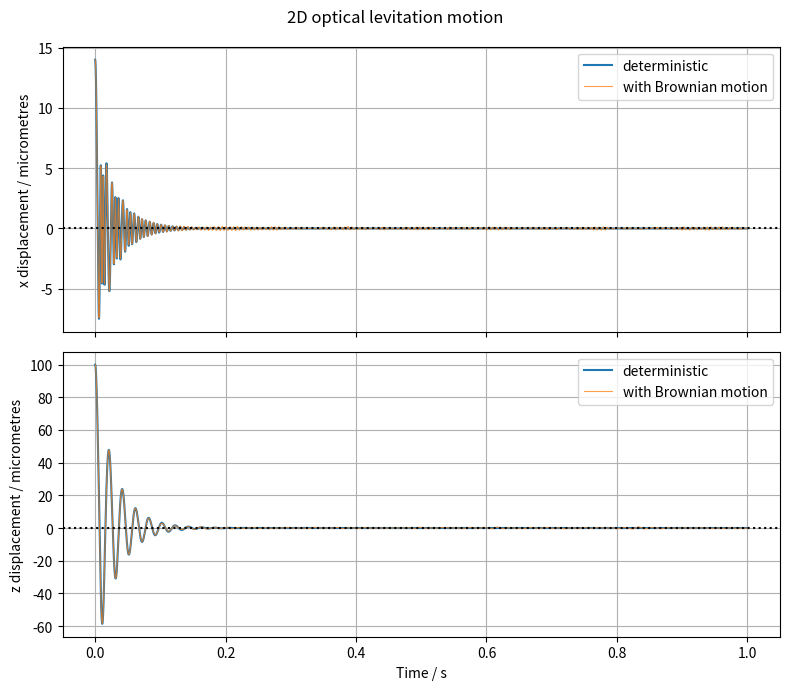
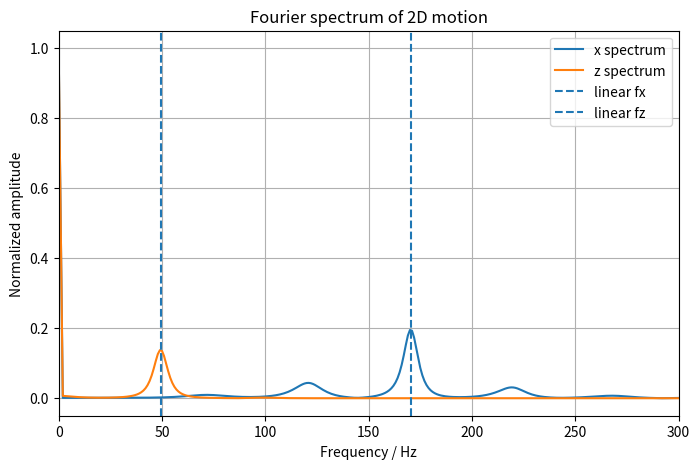
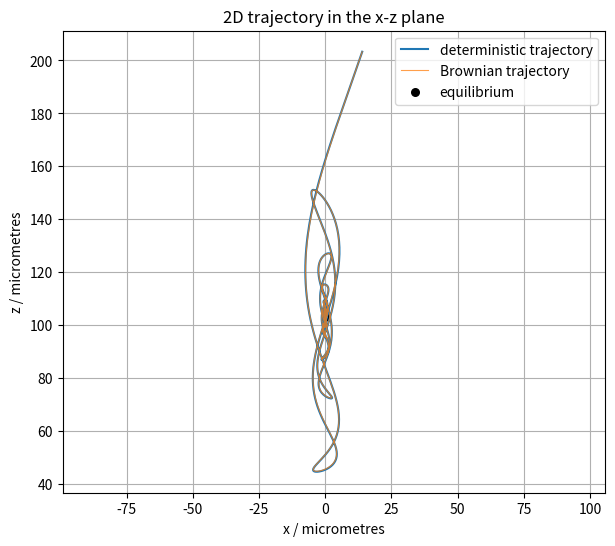
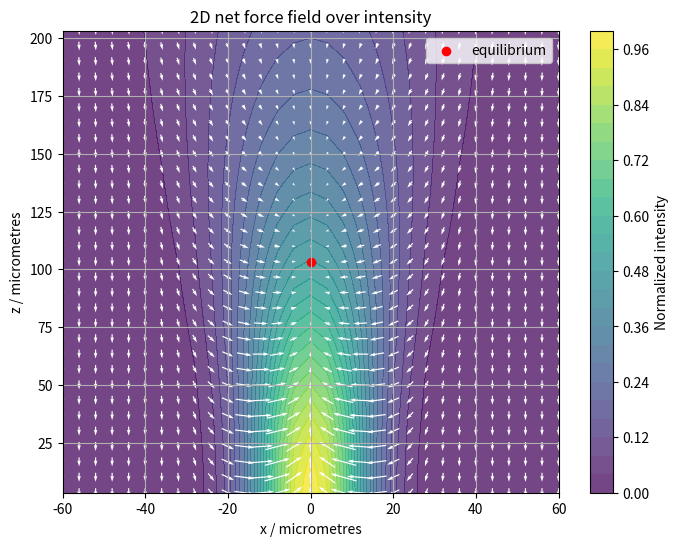

Generate these figures, in order, with matplotlib:
import numpy as np
import matplotlib.pyplot as plt
from scipy.integrate import solve_ivp
from scipy.optimize import brentq


# ****************************************************************************************************************************************************
# Constants
# ****************************************************************************************************************************************************
g = 9.81

# ****************************************************************************************************************************************************
# Particle properties
# ****************************************************************************************************************************************************
radius = 5e-6          # m
density = 2200         # kg/m^3

volume = (4/3) * np.pi * radius**3
m = density * volume

print("Particle mass =", m, "kg")
print("Weight mg =", m*g, "N")

# ****************************************************************************************************************************************************
# Gas properties
# ****************************************************************************************************************************************************
p = 100          # pressure, Pa
T = 293           # temperature, K
eta = 1.8e-5      # dynamic viscosity of air, Pa s
M_air = 0.029     # molar mass of air, kg/mol
R = 8.314         # gas constant, J/(mol K)
kB = 1.38e-23
d_air = 3.7e-10

rho_g = p * M_air / (R * T)
lambda_mfp = kB * T / (np.sqrt(2) * np.pi * d_air**2 * p)
Kn = lambda_mfp / radius

print("Gas density =", rho_g, "kg/m^3")
print("Mean free path =", lambda_mfp, "m")
print("Knudsen number =", Kn)

# ****************************************************************************************************************************************************
# Laser / force parameters
# ****************************************************************************************************************************************************
zR = 100e-6       # Rayleigh-like axial length scale, m
w0 = 20e-6        # beam waist, m

# Force amplitudes relative to particle weight
Fs0 = 2.5 * m * g       # upward scattering force strength
Fg0 = 1.0 * m * g       # old 1D gradient-force strength

# Calibrated so that on-axis Fz_grad(x=0, z) matches the old 1D gradient force.
alpha_grad = Fg0 * zR / 2

print("alpha_grad =", alpha_grad, "N m")


def beam_width(z):
    """
    Gaussian-beam-like width.
    """
    return w0 * np.sqrt(1 + (z / zR)**2)


def intensity(x, z):
    """
    Dimensionless 2D intensity profile.

    On-axis this reduces to:
        I(0, z) = 1 / (1 + (z/zR)^2)

    so the scattering force matches the old 1D model along x = 0.
    """
    s = 1 + (z / zR)**2
    return (1 / s) * np.exp(-2 * x**2 / (w0**2 * s))


def grad_intensity(x, z):
    """
    Analytic gradient of the dimensionless intensity.
    Returns dI/dx and dI/dz.
    """
    s = 1 + (z / zR)**2
    I = intensity(x, z)

    dIdx = I * (-4 * x / (w0**2 * s))

    dsdz = 2 * z / zR**2
    dlogI_dz = dsdz * (-1 / s + 2 * x**2 / (w0**2 * s**2))
    dIdz = I * dlogI_dz

    return dIdx, dIdz


def F_grad_2d(x, z):
    """
    Gradient force pulling the particle toward higher intensity.
    """
    dIdx, dIdz = grad_intensity(x, z)
    return alpha_grad * dIdx, alpha_grad * dIdz


def F_scat_2d(x, z):
    """
    Scattering/radiation-pressure force.
    In this simple model it points only upward, in +z.
    """
    return 0.0, Fs0 * intensity(x, z)


# ****************************************************************************************************************************************************
# Photophoretic force parameters
# ****************************************************************************************************************************************************
p_max = 3000      # pressure where photophoretic force is strongest, Pa
Fph_max = 1.0 * m * g


def pressure_factor(p):
    """
    Pressure dependence of photophoretic force.
    This equals 1 when p = p_max.
    """
    return 2 / ((p / p_max) + (p_max / p))


def F_photo_2d(x, z):
    """
    Photophoretic force.
    This simple model points only upward and is proportional to intensity.
    """
    return 0.0, Fph_max * pressure_factor(p) * intensity(x, z)


def F_optical_2d(x, z):
    """
    Total optical/photophoretic force, excluding gravity and damping.
    """
    Fx_grad, Fz_grad = F_grad_2d(x, z)
    Fx_scat, Fz_scat = F_scat_2d(x, z)
    Fx_photo, Fz_photo = F_photo_2d(x, z)

    Fx = Fx_grad + Fx_scat + Fx_photo
    Fz = Fz_grad + Fz_scat + Fz_photo

    return Fx, Fz


def Fz_net_on_axis(z):
    """
    Net vertical force along x = 0, excluding damping.
    """
    _, Fz = F_optical_2d(0.0, z)
    return Fz - m*g


# ****************************************************************************************************************************************************
# Find on-axis equilibrium
# ****************************************************************************************************************************************************
z_min = -500e-6
z_max = 500e-6

z_scan = np.linspace(z_min, z_max, 3000)
F_scan = Fz_net_on_axis(z_scan)

roots = []

for i in range(len(z_scan) - 1):
    if F_scan[i] * F_scan[i + 1] < 0:
        root = brentq(Fz_net_on_axis,z_scan[i],z_scan[i + 1],xtol=1e-15,rtol=1e-15)
        roots.append(root)

print("On-axis equilibrium positions / micrometres:")
for root in roots:
    print(root * 1e6)


def numerical_derivative_1d(func, z, h=1e-9):
    return (func(z + h) - func(z - h)) / (2*h)


stable_roots = []

for root in roots:
    slope = numerical_derivative_1d(Fz_net_on_axis, root)
    if slope < 0:
        stable_roots.append(root)

if len(stable_roots) == 0:
    raise ValueError("No stable on-axis equilibrium found.")

x_eq = 0.0
z_eq = stable_roots[0]

print("Chosen equilibrium x =", x_eq * 1e6, "micrometres")
print("Chosen equilibrium z =", z_eq * 1e6, "micrometres")
print("Fz_net_on_axis(z_eq) =", Fz_net_on_axis(z_eq), "N")

# ****************************************************************************************************************************************************
# Local spring constants
# ****************************************************************************************************************************************************


def Fx_at_x(x):
    Fx, _ = F_optical_2d(x, z_eq)
    return Fx


def Fz_net_at_z(z):
    _, Fz = F_optical_2d(x_eq, z)
    return Fz - m*g


kx = -numerical_derivative_1d(Fx_at_x, x_eq)
kz = -numerical_derivative_1d(Fz_net_at_z, z_eq)

omega_x = np.sqrt(kx / m)
omega_z = np.sqrt(kz / m)

print("kx =", kx, "N/m")
print("kz =", kz, "N/m")
print("fx =", omega_x / (2*np.pi), "Hz")
print("fz =", omega_z / (2*np.pi), "Hz")

x_rms_thermal = np.sqrt(kB * T / kx)
z_rms_thermal = np.sqrt(kB * T / kz)

print("Expected x thermal RMS =", x_rms_thermal * 1e6, "micrometres")
print("Expected z thermal RMS =", z_rms_thermal * 1e6, "micrometres")

# ****************************************************************************************************************************************************
# Damping
# ****************************************************************************************************************************************************
def cunningham_correction(Kn):
    A = 1.257
    B = 0.4
    C = 1.1
    return 1 + Kn * (A + B * np.exp(-C / Kn))

def damping_coefficient_stokes_cunningham(p):
    lambda_mfp = kB * T / (np.sqrt(2) * np.pi * d_air**2 * p)
    Kn = lambda_mfp / radius

    Cc = cunningham_correction(Kn)
    b = 6 * np.pi * eta * radius / Cc

    return b

b = damping_coefficient_stokes_cunningham(p)

print("Pressure-dependent damping b =", b, "kg/s")
print("Damping ratio x =", b / (2 * np.sqrt(m * kx)))
print("Damping ratio z =", b / (2 * np.sqrt(m * kz)))
# ****************************************************************************************************************************************************
# Deterministic 2D nonlinear equation
# ****************************************************************************************************************************************************


def nonlinear_system_2d(t,Y):
    x, z, vx, vz = Y

    Fx, Fz = F_optical_2d(x, z)

    Fx_drag = -b * vx
    Fz_drag = -b * vz

    ax = (Fx + Fx_drag) / m
    az = (Fz - m*g + Fz_drag) / m

    return [vx, vz, ax, az]


# ****************************************************************************************************************************************************
# Initial conditions
# ****************************************************************************************************************************************************
x_displacement = 14e-6
z_displacement = 100e-6

x0 = x_eq + x_displacement
z0 = z_eq + z_displacement
vx0 = 0.0
vz0 = 0.0

Y0 = [x0, z0, vx0, vz0]

# ****************************************************************************************************************************************************
# Time range
# ****************************************************************************************************************************************************
t_start = 0
t_end = 1.0
t_eval = np.linspace(t_start, t_end, 10000)

# ****************************************************************************************************************************************************
# Solve deterministic 2D model
# ****************************************************************************************************************************************************
sol_2d = solve_ivp(
    nonlinear_system_2d,
    [t_start, t_end],
    Y0,
    t_eval=t_eval,
    rtol=1e-10,
    atol=[1e-14, 1e-14, 1e-12, 1e-12],
    max_step=1e-4
)

t = sol_2d.t
x_det = sol_2d.y[0]
z_det = sol_2d.y[1]
vx_det = sol_2d.y[2]
vz_det = sol_2d.y[3]



# ****************************************************************************************************************************************************
# Brownian / Langevin trajectory
# ****************************************************************************************************************************************************
rng = np.random.default_rng(seed=4)

dt = 1e-6
t_brownian = np.arange(t_start, t_end + dt, dt)

x_brownian = np.zeros_like(t_brownian)
z_brownian = np.zeros_like(t_brownian)
vx_brownian = np.zeros_like(t_brownian)
vz_brownian = np.zeros_like(t_brownian)

x_brownian[0] = x0
z_brownian[0] = z0
vx_brownian[0] = vx0
vz_brownian[0] = vz0

sigma_v = np.sqrt(2 * b * kB * T / m**2)

for i in range(len(t_brownian) - 1):
    x_i = x_brownian[i]
    z_i = z_brownian[i]
    vx_i = vx_brownian[i]
    vz_i = vz_brownian[i]

    Fx, Fz = F_optical_2d(x_i, z_i)

    Fx_det = Fx - b * vx_i
    Fz_det = Fz - m*g - b * vz_i

    vx_brownian[i + 1] = (
        vx_i
        + (Fx_det / m) * dt
        + sigma_v * np.sqrt(dt) * rng.normal()
    )
    vz_brownian[i + 1] = (
        vz_i
        + (Fz_det / m) * dt
        + sigma_v * np.sqrt(dt) * rng.normal()
    )

    x_brownian[i + 1] = x_i + vx_brownian[i + 1] * dt
    z_brownian[i + 1] = z_i + vz_brownian[i + 1] * dt

settled = t_brownian > (0.5 * t_end)

print(
    "Late-time simulated x Brownian RMS =",
    np.std(x_brownian[settled] - x_eq) * 1e6,
    "micrometres"
)
print(
    "Late-time simulated z Brownian RMS =",
    np.std(z_brownian[settled] - z_eq) * 1e6,
    "micrometres"
)

# ****************************************************************************************************************************************************
# Plot x(t) and z(t)
# ****************************************************************************************************************************************************
fig, axes = plt.subplots(2, 1, figsize=(8, 7), sharex=True)

axes[0].plot(t, (x_det - x_eq) * 1e6, label="deterministic")
axes[0].plot(t_brownian,(x_brownian - x_eq) * 1e6,linewidth=0.8,alpha=0.75,label="with Brownian motion")
axes[0].axhline(0, linestyle=":", color="black")
axes[0].set_ylabel("x displacement / micrometres")
axes[0].legend()
axes[0].grid()

axes[1].plot(t, (z_det - z_eq) * 1e6, label="deterministic")
axes[1].plot(t_brownian,(z_brownian - z_eq) * 1e6,linewidth=0.8,alpha=0.75,label="with Brownian motion")
axes[1].axhline(0, linestyle=":", color="black")
axes[1].set_xlabel("Time / s")
axes[1].set_ylabel("z displacement / micrometres")
axes[1].legend()
axes[1].grid()

fig.suptitle("2D optical levitation motion")
plt.tight_layout()
plt.show()

#****************************************************************************************************************************************************
#Fourier Tranform 
#****************************************************************************************************************************************************
x_signal = x_det - x_eq
z_signal = z_det - z_eq

dt_fft = t[1] - t[0]

x_signal = x_signal - np.mean(x_signal)
z_signal = z_signal - np.mean(z_signal)

window = np.hanning(len(t))

x_fft = np.fft.rfft(x_signal * window)
z_fft = np.fft.rfft(z_signal * window)

freqs = np.fft.rfftfreq(len(t), dt_fft)

x_amp = np.abs(x_fft)
z_amp = np.abs(z_fft)

plt.figure(figsize=(8, 5))
plt.plot(freqs, x_amp / np.max(x_amp), label="x spectrum")
plt.plot(freqs, z_amp / np.max(z_amp), label="z spectrum")
plt.axvline(omega_x / (2*np.pi), linestyle="--", label="linear fx")
plt.axvline(omega_z / (2*np.pi), linestyle="--", label="linear fz")
plt.xlim(0, 300)
plt.xlabel("Frequency / Hz")
plt.ylabel("Normalized amplitude")
plt.title("Fourier spectrum of 2D motion")
plt.legend()
plt.grid()
plt.show()


# ****************************************************************************************************************************************************
# Plot 2D trajectory
# ****************************************************************************************************************************************************
plt.figure(figsize=(7, 6))

plt.plot(x_det * 1e6,z_det * 1e6,label="deterministic trajectory")
plt.plot(x_brownian * 1e6,z_brownian * 1e6,linewidth=0.8,alpha=0.75,label="Brownian trajectory")
plt.scatter([x_eq * 1e6], [z_eq * 1e6], color="black", s=30, label="equilibrium")

plt.xlabel("x / micrometres")
plt.ylabel("z / micrometres")
plt.title("2D trajectory in the x-z plane")
plt.axis("equal")
plt.legend()
plt.grid()
plt.show()

# ****************************************************************************************************************************************************
# Plot force field
# ****************************************************************************************************************************************************
x_values = np.linspace(-60e-6, 60e-6, 31)
z_values = np.linspace(z_eq - 100e-6, z_eq + 100e-6, 31)
X, Z = np.meshgrid(x_values, z_values)

Fx_field, Fz_field = F_optical_2d(X, Z)
Fz_net_field = Fz_field - m*g

force_scale = m*g

plt.figure(figsize=(8, 6))
plt.contourf(X * 1e6,Z * 1e6,intensity(X, Z),levels=30,cmap="viridis",alpha=0.75)
plt.colorbar(label="Normalized intensity")
plt.quiver(X * 1e6,Z * 1e6,Fx_field / force_scale,Fz_net_field / force_scale,color="white",pivot="mid",scale=55)
plt.scatter([x_eq * 1e6], [z_eq * 1e6], color="red", s=35, label="equilibrium")

plt.xlabel("x / micrometres")
plt.ylabel("z / micrometres")
plt.title("2D net force field over intensity")
plt.legend()
plt.grid()
plt.show()

# ****************************************************************************************************************************************************
# On-axis force check
# ****************************************************************************************************************************************************
# z_axis = np.linspace(-200e-6, 300e-6, 1000)
# Fx_axis, Fz_axis = F_optical_2d(0.0, z_axis)

# plt.figure(figsize=(8, 5))
# plt.plot(z_axis * 1e6, Fz_axis, label="upward optical + photophoretic force")
# plt.plot(z_axis * 1e6, Fz_axis - m*g, label="net vertical force")
# plt.axhline(m*g, linestyle="--", label="gravity mg")
# plt.axhline(0, linewidth=0.8, color="black")
# plt.axvline(z_eq * 1e6, linestyle=":", label="equilibrium")

# plt.xlabel("z / micrometres")
# plt.ylabel("Force / N")
# plt.title("On-axis vertical force check")
# plt.legend()
# plt.grid()
# plt.show()
